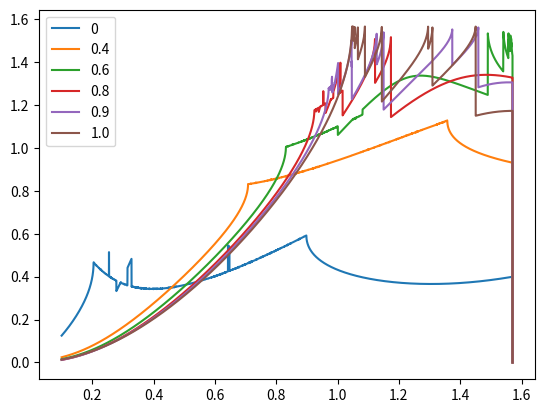

Write the Python code that produced this figure.
import numpy as np 
from matplotlib import pyplot as plt 
from scipy import optimize
from tqdm import tqdm

n = 10000
gamma = 1.4
ome_i = np.linspace(0.1,np.pi/2,n)
beta_i = ome_i
M1 = np.zeros(n)
theta_i = np.zeros(n)
M2 = np.zeros(n)
theta_r = np.zeros(n)
zeta = np.zeros(n)
beta_r = np.zeros(n)
ome_r = np.zeros(n)

xi = [0,0.4,0.6,0.8,0.9,1.0]   #p2/p1 i.e. M1
for x in tqdm(xi):
    for i in range(0,n-1):
        M1[i] = np.sqrt((x*(gamma+1) + gamma - 1)/2/gamma/np.sin(beta_i[i])/np.sin(beta_i[i]))
        theta_i[i] = np.arctan((x-1)/(1+gamma*M1[i]*M1[i]-x)*np.sqrt(((2*gamma*M1[i]*M1[i]-gamma+1)/(gamma+1)-x)/(x+(gamma-1)/(gamma+1))))
        M2[i] = ((gamma-1)*M1[i]*M1[i]*np.sin(beta_i[i])*np.sin(beta_i[i])+2)/(2*gamma*M1[i]*M1[i]*np.sin(beta_i[i])*np.sin(beta_i[i])+gamma-1)/np.sin(beta_i[i]-theta_i[i])/np.sin(beta_i[i]-theta_i[i])
        theta_r[i] = - theta_i[i]
        def f(zeta):
            return (zeta-1)/(1+gamma*M2[i]*M2[i]-zeta)*np.sqrt(((2*gamma*M2[i]*M2[i]-gamma+1)/(gamma+1)-zeta)/(zeta+(gamma-1)/(gamma+1))) - np.tan(theta_r[i])
        zeta[i] = optimize.fsolve(f,0)
        beta_r[i] = np.arcsin(np.sqrt((zeta[i]*(gamma+1)+gamma-1)/2/gamma/M2[i]/M2[i]))
        ome_r[i] = beta_r[i] - theta_r[i]
    plt.plot(ome_i,ome_r,label=str(x))


plt.legend()
plt.show()

    
